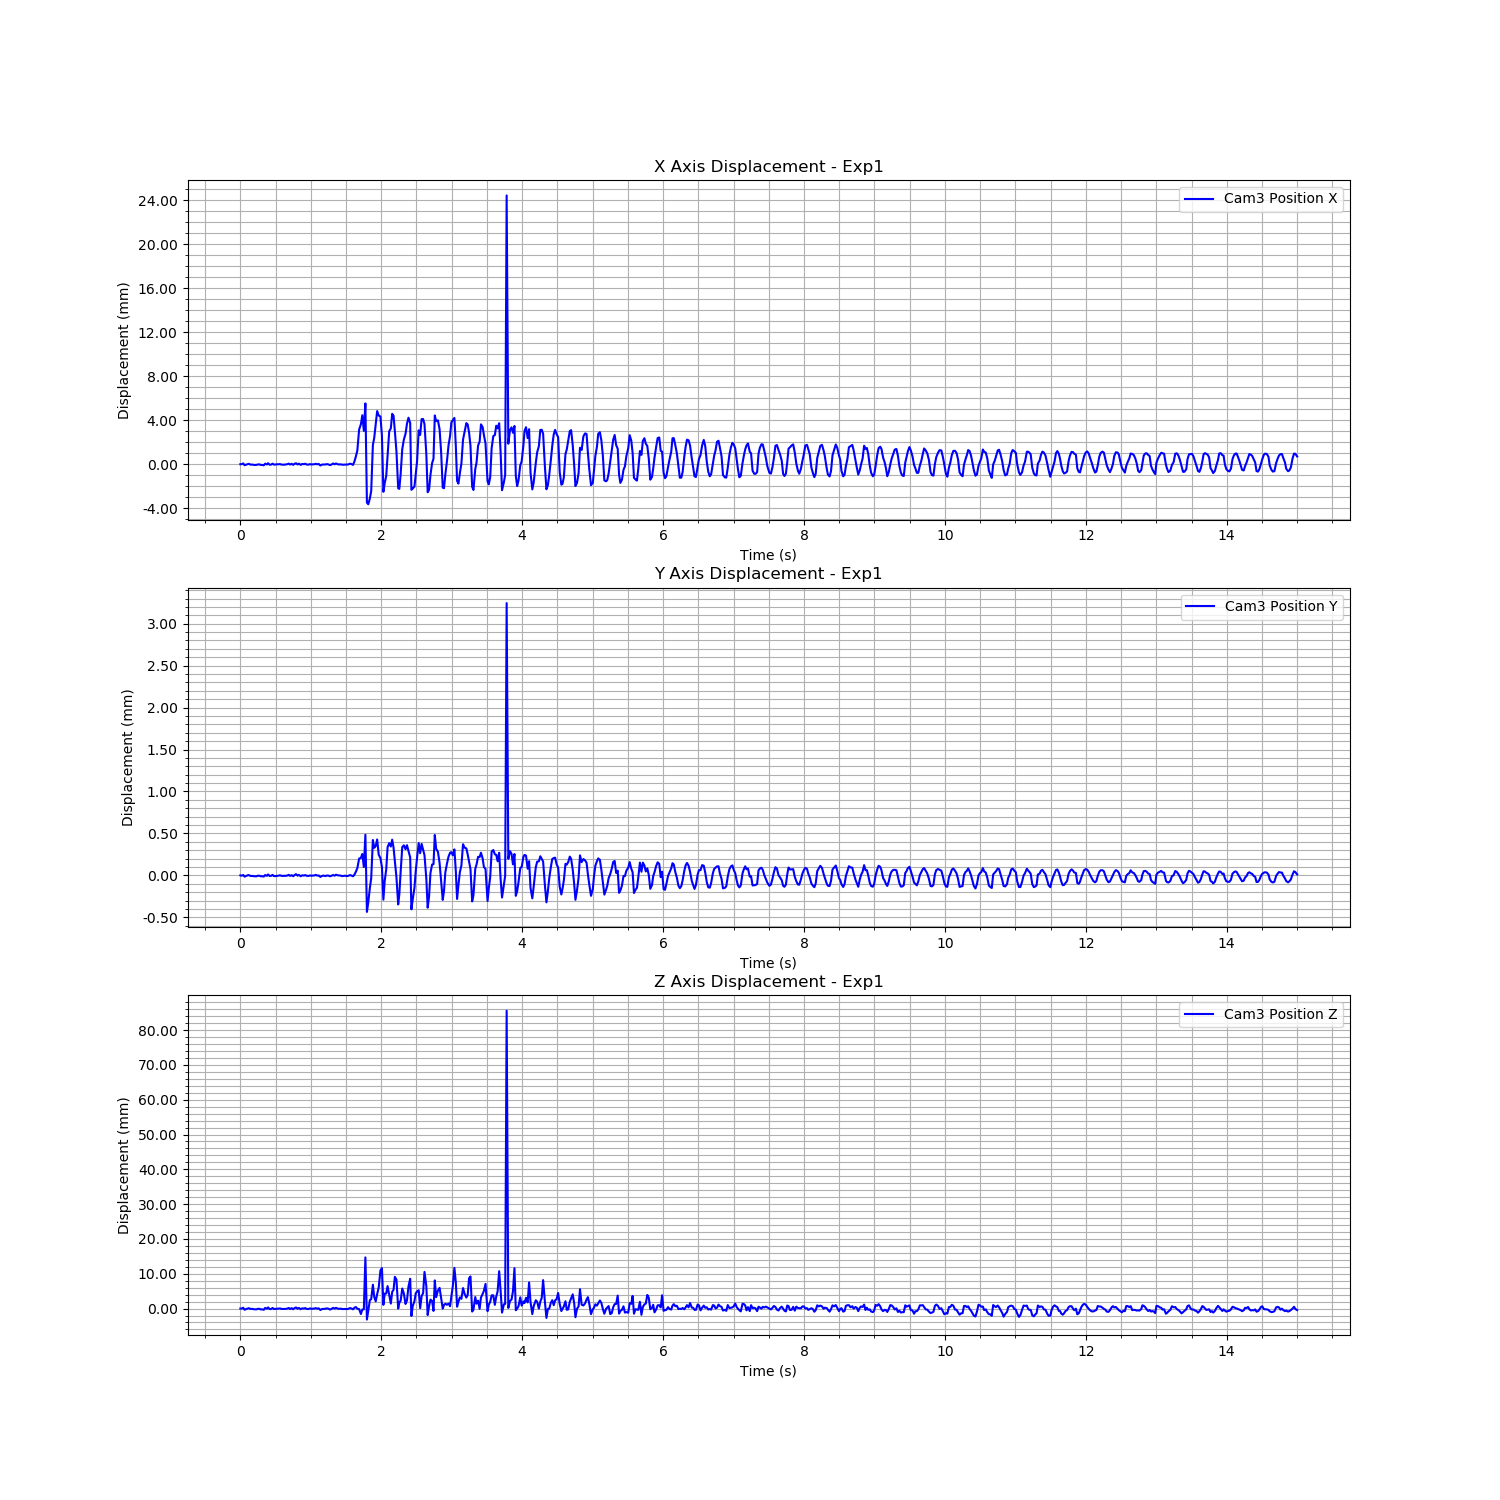

Data behind this chart, as committed beside it:
Time (s), Cam3 Fiducial ID, Cam3 Position X, Cam3 Position Y, Cam3 Position Z, Cam3 Rotation X, Cam3 Rotation Y, Cam3 Rotation Z, Cam3 Rotation W
1723886210, 0, 0.4724, 0.06143, 1.626, 0.9901, 0.0149, -0.1382, 0.01743
1723886210, 0, 0.4724, 0.06143, 1.626, 0.9901, 0.0149, -0.1382, 0.01743
1723886210, 0, 0.4725, 0.06144, 1.626, 0.9901, 0.0149, -0.1382, 0.01743
1723886210, 0, 0.4723, 0.06142, 1.626, 0.9901, 0.0149, -0.1382, 0.01743
1723886210, 0, 0.4724, 0.06143, 1.626, 0.9901, 0.0149, -0.1382, 0.01743
1723886210, 0, 0.4724, 0.06144, 1.626, 0.9901, 0.0149, -0.1382, 0.01743
1723886210, 0, 0.4724, 0.06144, 1.626, 0.9901, 0.0149, -0.1382, 0.01743
1723886210, 0, 0.4724, 0.06143, 1.626, 0.9901, 0.0149, -0.1382, 0.01743
1723886210, 0, 0.4724, 0.06143, 1.626, 0.9901, 0.0149, -0.1382, 0.01743
1723886210, 0, 0.4723, 0.06143, 1.626, 0.9901, 0.0149, -0.1382, 0.01743
1723886210, 0, 0.4723, 0.06142, 1.626, 0.9901, 0.0149, -0.1382, 0.01743
1723886210, 0, 0.4723, 0.06142, 1.626, 0.9901, 0.0149, -0.1382, 0.01743
1723886210, 0, 0.4724, 0.06143, 1.626, 0.9901, 0.0149, -0.1382, 0.01743
1723886210, 0, 0.4724, 0.06143, 1.626, 0.9901, 0.0149, -0.1382, 0.01743
1723886210, 0, 0.4723, 0.06142, 1.626, 0.9901, 0.0149, -0.1382, 0.01743
1723886210, 0, 0.4723, 0.06143, 1.626, 0.9901, 0.0149, -0.1382, 0.01743
1723886210, 0, 0.4723, 0.06142, 1.626, 0.9901, 0.0149, -0.1382, 0.01743
1723886210, 0, 0.4724, 0.06144, 1.626, 0.9901, 0.0149, -0.1382, 0.01743
1723886210, 0, 0.4724, 0.06143, 1.626, 0.9901, 0.0149, -0.1382, 0.01743
1723886210, 0, 0.4725, 0.06145, 1.626, 0.9901, 0.0149, -0.1382, 0.01743
1723886210, 0, 0.4723, 0.06143, 1.626, 0.9901, 0.0149, -0.1382, 0.01743
1723886210, 0, 0.4724, 0.06143, 1.626, 0.9901, 0.0149, -0.1382, 0.01743
1723886210, 0, 0.4724, 0.06144, 1.626, 0.9901, 0.0149, -0.1382, 0.01743
1723886210, 0, 0.4724, 0.06143, 1.626, 0.9901, 0.0149, -0.1382, 0.01743
1723886210, 0, 0.4724, 0.06143, 1.626, 0.9901, 0.0149, -0.1382, 0.01743
1723886210, 0, 0.4724, 0.06143, 1.626, 0.9901, 0.0149, -0.1382, 0.01743
1723886210, 0, 0.4724, 0.06143, 1.626, 0.9901, 0.0149, -0.1382, 0.01743
1723886210, 0, 0.4724, 0.06144, 1.626, 0.9901, 0.0149, -0.1382, 0.01743
1723886210, 0, 0.4724, 0.06143, 1.626, 0.9901, 0.0149, -0.1382, 0.01743
1723886211, 0, 0.4723, 0.06143, 1.626, 0.9901, 0.0149, -0.1382, 0.01743
1723886211, 0, 0.4723, 0.06143, 1.626, 0.9901, 0.0149, -0.1382, 0.01743
1723886211, 0, 0.4724, 0.06143, 1.626, 0.9901, 0.0149, -0.1382, 0.01743
1723886211, 0, 0.4724, 0.06143, 1.626, 0.9901, 0.0149, -0.1382, 0.01743
1723886211, 0, 0.4724, 0.06144, 1.626, 0.9901, 0.0149, -0.1382, 0.01743
1723886211, 0, 0.4724, 0.06143, 1.626, 0.9901, 0.0149, -0.1382, 0.01743
1723886211, 0, 0.4724, 0.06144, 1.626, 0.9901, 0.0149, -0.1382, 0.01743
1723886211, 0, 0.4723, 0.06142, 1.626, 0.9901, 0.0149, -0.1382, 0.01743
1723886211, 0, 0.4724, 0.06144, 1.626, 0.9901, 0.0149, -0.1382, 0.01743
1723886211, 0, 0.4725, 0.06145, 1.626, 0.9901, 0.0149, -0.1382, 0.01743
1723886211, 0, 0.4724, 0.06143, 1.626, 0.9901, 0.0149, -0.1382, 0.01743
1723886211, 0, 0.4724, 0.06144, 1.626, 0.9901, 0.0149, -0.1382, 0.01743
1723886211, 0, 0.4723, 0.06142, 1.626, 0.9901, 0.0149, -0.1382, 0.01743
1723886211, 0, 0.4724, 0.06144, 1.626, 0.9901, 0.0149, -0.1382, 0.01743
1723886211, 0, 0.4724, 0.06143, 1.626, 0.9901, 0.0149, -0.1382, 0.01743
1723886211, 0, 0.4724, 0.06144, 1.626, 0.9901, 0.0149, -0.1382, 0.01743
1723886211, 0, 0.4724, 0.06143, 1.626, 0.9901, 0.0149, -0.1382, 0.01743
1723886211, 0, 0.4724, 0.06143, 1.626, 0.9901, 0.0149, -0.1382, 0.01743
1723886211, 0, 0.4724, 0.06143, 1.626, 0.9901, 0.0149, -0.1382, 0.01743
1723886211, 0, 0.4724, 0.06143, 1.626, 0.9901, 0.0149, -0.1382, 0.01743
1723886211, 0, 0.4724, 0.06143, 1.626, 0.9901, 0.0149, -0.1382, 0.01743
1723886211, 0, 0.4724, 0.06143, 1.626, 0.9901, 0.0149, -0.1382, 0.01743
1723886211, 0, 0.4724, 0.06144, 1.626, 0.9901, 0.0149, -0.1382, 0.01743
1723886211, 0, 0.4724, 0.06143, 1.626, 0.9901, 0.0149, -0.1382, 0.01743
1723886211, 0, 0.4724, 0.06143, 1.626, 0.9901, 0.0149, -0.1382, 0.01743
1723886211, 0, 0.4723, 0.06142, 1.626, 0.9901, 0.0149, -0.1382, 0.01743
1723886211, 0, 0.4723, 0.06143, 1.626, 0.9901, 0.0149, -0.1382, 0.01743
1723886211, 0, 0.4724, 0.06143, 1.626, 0.9901, 0.0149, -0.1382, 0.01743
1723886211, 0, 0.4724, 0.06143, 1.626, 0.9901, 0.0149, -0.1382, 0.01743
1723886211, 0, 0.4724, 0.06143, 1.626, 0.9901, 0.0149, -0.1382, 0.01743
1723886211, 0, 0.4724, 0.06143, 1.626, 0.9901, 0.0149, -0.1382, 0.01743
... 651 more rows
